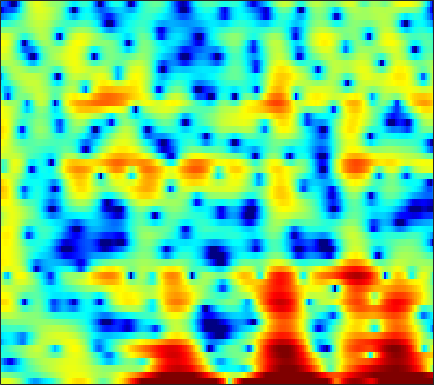

Values plotted in this chart, from the file beside it:
2.9734, 3.3559, 3.5936, 3.57, 3.409, 3.0188, 2.4167, 1.8419, 0.92387, -0.22122, -1.6215, -2.765, -4.5302, -6.2878, -7.4869, -8.4445, -8.5619, -8.1398, -7.3441, -6.4555, -5.7337, -5.233, -4.6245, -3.8731
0.1213, 0.05751, -0.07611, -0.261, -0.4303, -0.685, -0.9826, -1.223, -1.571, -1.919, -2.251, -2.466, -2.685, -2.793, -2.786, -2.651, -2.372, -2.094, -1.65, -1.156, -0.6387, -0.2467, 0.2653, 0.771
-5.336, -5.898, -6.572, -7.042, -7.198, -7.065, -6.623, -6.144, -5.41, -4.629, -3.865, -3.317, -2.624, -1.982, -1.529, -0.9613, -0.4311, -0.05706, 0.4144, 0.8564, 1.271, 1.564, 1.933, 2.272
-7.749, -9.16, -11.46, -14.01, -15.33, -14.48, -11.71, -9.661, -7.35, -5.492, -3.989, -3.042, -1.978, -1.103, -0.5436, 0.08457, 0.6015, 0.9214, 1.277, 1.566, 1.803, 1.956, 2.142, 2.315
-3.372, -3.476, -3.533, -3.463, -3.313, -2.996, -2.514, -2.084, -1.451, -0.7861, -0.1372, 0.3337, 0.8941, 1.364, 1.647, 1.916, 2.043, 2.043, 1.898, 1.578, 1.077, 0.5977, -0.146, -0.8849
-4.327, -3.712, -2.994, -2.418, -2.044, -1.632, -1.261, -0.9951, -0.6384, -0.2517, 0.2019, 0.5849, 1.126, 1.663, 2.031, 2.426, 2.673, 2.736, 2.607, 2.186, 1.411, 0.535, -1.094, -3.399
-8.031, -6.889, -5.829, -5.262, -5.125, -5.313, -5.93, -6.682, -8.045, -9.472, -9.773, -8.741, -6.436, -4.124, -2.63, -1.002, 0.2443, 0.9621, 1.666, 2.115, 2.36, 2.434, 2.439, 2.403
-5.987, -5.548, -5.127, -4.938, -4.978, -5.298, -5.956, -6.684, -7.865, -9.021, -9.392, -8.727, -6.936, -4.934, -3.553, -1.974, -0.6826, 0.1115, 0.965, 1.628, 2.128, 2.416, 2.713, 2.931
-3.51, -3.193, -2.86, -2.635, -2.528, -2.463, -2.472, -2.502, -2.527, -2.498, -2.354, -2.149, -1.772, -1.296, -0.9022, -0.367, 0.1419, 0.4935, 0.9014, 1.239, 1.508, 1.663, 1.813, 1.911
-1.18, -0.8423, -0.4914, -0.2488, -0.1234, -0.02338, 0.0209, 0.02858, 0.02176, 0.01828, 0.03803, 0.0679, 0.1281, 0.2148, 0.2928, 0.3919, 0.4815, 0.531, 0.5579, 0.5511, 0.4931, 0.4284, 0.3131, 0.1806
1.523, 1.816, 2.061, 2.152, 2.124, 1.975, 1.731, 1.508, 1.178, 0.8575, 0.59, 0.4436, 0.321, 0.2685, 0.2561, 0.2283, 0.1453, 0.02748, -0.2226, -0.5957, -1.078, -1.49, -2.067, -2.6
4.618, 4.771, 4.766, 4.524, 4.18, 3.493, 2.545, 1.662, 0.3053, -1.105, -2.255, -2.677, -2.529, -1.891, -1.366, -0.815, -0.5454, -0.5781, -0.9697, -1.744, -2.985, -4.245, -6.387, -8.893
6.026, 6.058, 5.865, 5.397, 4.846, 3.811, 2.329, 0.8451, -1.843, -5.909, -12.78, -16.72, -9.521, -5.274, -3.43, -1.94, -1.222, -1.08, -1.329, -2.101, -3.4, -4.762, -7.146, -9.991
4.758, 4.722, 4.523, 4.145, 3.754, 3.077, 2.22, 1.484, 0.4139, -0.6287, -1.46, -1.817, -1.933, -1.791, -1.625, -1.459, -1.464, -1.602, -1.977, -2.528, -3.218, -3.788, -4.546, -5.191
3.447, 3.252, 2.984, 2.742, 2.578, 2.386, 2.207, 2.05, 1.797, 1.512, 1.181, 0.9158, 0.5567, 0.1488, -0.1753, -0.6531, -1.223, -1.723, -2.436, -3.216, -3.976, -4.485, -4.982, -5.271
2.201, 1.116, -0.105, -0.4118, 0.05159, 1.101, 2.114, 2.692, 3.184, 3.357, 3.258, 3.027, 2.531, 1.894, 1.308, 0.3927, -0.6513, -1.518, -2.812, -4.351, -6.181, -7.69, -9.477, -9.936
2.147, -0.6496, -6.134, -7.326, -3.278, 0.5791, 2.839, 3.861, 4.58, 4.713, 4.397, 3.885, 2.907, 1.627, 0.5315, -0.9512, -2.305, -3.179, -4.33, -5.647, -7.439, -9.297, -12.3, -13.29
4.804, 4.265, 3.672, 3.394, 3.409, 3.592, 3.753, 3.755, 3.513, 2.916, 1.881, 0.7819, -1.211, -3.981, -6.752, -11.91, -17.39, -15.49, -11.65, -9.432, -8.309, -7.85, -7.42, -6.974
5.101, 5.003, 4.817, 4.591, 4.397, 4.083, 3.673, 3.276, 2.588, 1.677, 0.4922, -0.5898, -2.322, -4.381, -6.106, -8.328, -9.757, -9.934, -9.355, -8.566, -7.934, -7.599, -7.364, -7.275
4.686, 4.74, 4.706, 4.545, 4.345, 3.974, 3.482, 3.03, 2.315, 1.478, 0.5378, -0.228, -1.299, -2.386, -3.163, -4.093, -4.859, -5.314, -5.767, -6.122, -6.456, -6.754, -7.246, -7.906
4.439, 4.585, 4.636, 4.517, 4.319, 3.923, 3.377, 2.879, 2.12, 1.278, 0.3955, -0.2703, -1.118, -1.885, -2.384, -2.977, -3.485, -3.829, -4.281, -4.762, -5.333, -5.859, -6.701, -7.807
4.65, 4.859, 4.949, 4.833, 4.602, 4.101, 3.378, 2.697, 1.613, 0.366, -0.9647, -1.915, -2.971, -3.626, -3.847, -3.867, -3.731, -3.635, -3.61, -3.744, -4.07, -4.456, -5.171, -6.124
4.806, 5.1, 5.287, 5.223, 4.997, 4.433, 3.539, 2.619, 1.002, -1.179, -4.138, -7.067, -11.87, -12.93, -10.19, -7.028, -5, -4.022, -3.203, -2.817, -2.758, -2.897, -3.309, -3.924
3.609, 4.133, 4.603, 4.78, 4.714, 4.351, 3.652, 2.894, 1.541, -0.2307, -2.436, -4.28, -6.449, -7.086, -6.446, -5.058, -3.856, -3.194, -2.632, -2.378, -2.381, -2.515, -2.834, -3.296
1.535, 2.438, 3.302, 3.814, 3.984, 3.947, 3.64, 3.252, 2.55, 1.697, 0.767, 0.08693, -0.7135, -1.314, -1.624, -1.893, -2.111, -2.279, -2.586, -2.99, -3.49, -3.901, -4.446, -4.951
1.027, 2.003, 2.941, 3.525, 3.764, 3.85, 3.711, 3.484, 3.05, 2.505, 1.897, 1.412, 0.7587, 0.1033, -0.3927, -1.091, -1.849, -2.495, -3.482, -4.653, -6.001, -7.112, -8.555, -9.583
2.547, 3.143, 3.692, 3.98, 4.036, 3.922, 3.619, 3.292, 2.766, 2.17, 1.543, 1.074, 0.4508, -0.1813, -0.6875, -1.437, -2.325, -3.13, -4.435, -6.12, -8.366, -10.64, -15.17, -25.06
4.597, 4.785, 4.835, 4.651, 4.356, 3.759, 2.954, 2.241, 1.204, 0.1797, -0.7046, -1.203, -1.658, -1.959, -2.153, -2.471, -2.974, -3.486, -4.397, -5.577, -7.001, -8.179, -9.726, -10.74
6.423, 6.298, 5.923, 5.282, 4.604, 3.4, 1.8, 0.3053, -2.16, -5.078, -7.702, -8.343, -7.215, -5.614, -4.688, -3.911, -3.603, -3.65, -4.031, -4.712, -5.633, -6.375, -7.378, -8.2
7.138, 6.828, 6.23, 5.386, 4.568, 3.182, 1.373, -0.3383, -3.245, -7.066, -11.3, -12.03, -9.349, -6.843, -5.549, -4.5, -3.965, -3.858, -4.071, -4.659, -5.664, -6.734, -8.746, -11.88
6.238, 5.86, 5.273, 4.578, 3.96, 2.986, 1.817, 0.8182, -0.6279, -2.064, -3.271, -3.933, -4.418, -4.533, -4.496, -4.391, -4.317, -4.318, -4.437, -4.773, -5.343, -5.996, -7.089, -8.34
4.193, 3.748, 3.383, 3.194, 3.072, 2.802, 2.328, 1.809, 0.9096, -0.2079, -1.502, -2.526, -3.88, -5.016, -5.583, -5.756, -5.504, -5.196, -4.826, -4.614, -4.564, -4.582, -4.588, -4.42
-1.48, -3.048, -1.737, 0.6985, 2.068, 3.169, 3.565, 3.461, 2.851, 1.677, -0.1028, -1.938, -5.399, -10.8, -16, -12.87, -8.203, -6.168, -4.709, -4.147, -4.223, -4.489, -4.886, -4.768
-1.243, -2.618, -1.42, 0.8528, 2.212, 3.375, 3.888, 3.908, 3.49, 2.598, 1.256, -0.07128, -2.171, -4.327, -5.449, -5.578, -4.759, -4.16, -3.802, -4.158, -5.437, -7.242, -11.97, -31.53
3.08, 2.735, 2.524, 2.537, 2.603, 2.645, 2.553, 2.37, 1.957, 1.382, 0.654, 0.05225, -0.7455, -1.487, -1.927, -2.372, -2.671, -2.904, -3.263, -3.79, -4.526, -5.19, -5.966, -6.162
3.949, 3.653, 3.244, 2.847, 2.534, 2.092, 1.613, 1.232, 0.7189, 0.2102, -0.2682, -0.5835, -0.963, -1.266, -1.457, -1.675, -1.88, -2.024, -2.246, -2.493, -2.75, -2.936, -3.098, -3.109
4.606, 4.265, 3.721, 3.052, 2.48, 1.632, 0.7188, 0.02696, -0.8232, -1.495, -1.878, -1.98, -1.921, -1.722, -1.555, -1.342, -1.196, -1.13, -1.134, -1.224, -1.382, -1.521, -1.73, -1.934
5.53, 5.176, 4.518, 3.601, 2.734, 1.303, -0.4738, -2.037, -4.332, -6.249, -6.637, -5.84, -4.229, -2.76, -1.861, -0.9548, -0.3394, -0.06645, 0.1057, 0.06422, -0.1702, -0.455, -0.9767, -1.624
5.995, 5.742, 5.125, 4.194, 3.249, 1.591, -0.6463, -2.864, -6.98, -13.24, -13.84, -9.416, -5.421, -2.93, -1.626, -0.4135, 0.3735, 0.7258, 0.9235, 0.8222, 0.4165, -0.1132, -1.123, -2.542
5.091, 4.998, 4.596, 3.914, 3.22, 2.076, 0.7117, -0.3884, -1.818, -2.889, -3.318, -3.189, -2.589, -1.793, -1.189, -0.4945, 0.03519, 0.2934, 0.4044, 0.2276, -0.2318, -0.8075, -1.883, -3.363
4.315, 4.246, 3.963, 3.452, 2.959, 2.174, 1.268, 0.539, -0.439, -1.348, -2.077, -2.414, -2.564, -2.32, -1.936, -1.301, -0.7398, -0.4217, -0.2345, -0.3513, -0.7641, -1.242, -2.068, -3.043
4.498, 4.242, 3.811, 3.308, 2.898, 2.272, 1.52, 0.8134, -0.371, -1.952, -3.942, -5.568, -6.942, -6.08, -4.514, -2.428, -0.8765, -0.1088, 0.4326, 0.4629, -0.04039, -0.7214, -2.031, -3.697
3.496, 2.694, 1.679, 1.063, 0.9003, 0.9455, 0.9752, 0.8015, 0.1078, -1.293, -3.718, -6.494, -10.39, -7.619, -4.25, -1.082, 0.9104, 1.834, 2.456, 2.453, 1.834, 0.918, -1.029, -4.108
-1.932, -4.462, -9.421, -13.46, -9.859, -5.331, -2.685, -1.473, -0.5808, -0.2588, -0.2844, -0.3518, -0.2787, 0.1749, 0.7227, 1.534, 2.233, 2.578, 2.764, 2.585, 2.087, 1.498, 0.4948, -0.6074
-4.298, -5.681, -7.455, -7.961, -7.072, -5.027, -3.05, -1.857, -0.6328, 0.2208, 0.8153, 1.151, 1.526, 1.839, 2.046, 2.275, 2.414, 2.426, 2.281, 1.952, 1.436, 0.9555, 0.2347, -0.5021
-5.279, -4.892, -4.204, -3.41, -2.716, -1.71, -0.7219, -0.03944, 0.7467, 1.374, 1.854, 2.122, 2.387, 2.559, 2.635, 2.657, 2.569, 2.429, 2.11, 1.623, 0.904, 0.2105, -0.9483, -2.37
-8.535, -5.711, -3.252, -1.601, -0.6633, 0.3107, 1.052, 1.485, 1.909, 2.192, 2.351, 2.409, 2.416, 2.386, 2.344, 2.265, 2.146, 2.012, 1.746, 1.305, 0.6217, -0.1168, -1.516, -3.623
-3.038, -1.998, -0.7211, 0.3034, 0.8681, 1.381, 1.662, 1.732, 1.667, 1.438, 1.079, 0.7586, 0.307, -0.09759, -0.3147, -0.4258, -0.3245, -0.1666, 0.06406, 0.2021, 0.1774, -0.004566, -0.4817, -1.189
1.344, 1.471, 1.644, 1.742, 1.723, 1.551, 1.182, 0.7686, 0.0437, -0.8839, -2.027, -3.026, -4.538, -6.153, -7.134, -7.465, -6.361, -5.073, -3.388, -1.995, -0.9651, -0.4103, 0.08633, 0.4105
3.176, 3.06, 2.801, 2.382, 1.954, 1.194, 0.1978, -0.706, -2.107, -3.719, -5.499, -6.992, -9.449, -13.09, -17.96, -24.88, -13.8, -9.539, -5.905, -3.448, -1.751, -0.8093, 0.1204, 0.771
4.131, 3.964, 3.558, 2.911, 2.241, 1.06, -0.4996, -1.951, -4.302, -7.038, -9.623, -10.81, -11.07, -10.54, -9.957, -8.78, -7.022, -5.524, -3.622, -2.047, -0.8362, -0.1783, 0.4279, 0.7745
4.629, 4.532, 4.192, 3.59, 2.93, 1.734, 0.09012, -1.528, -4.421, -8.705, -15.88, -19.57, -12.31, -8.04, -5.945, -3.875, -2.313, -1.337, -0.2657, 0.5149, 0.9587, 1.063, 0.8614, 0.2858
3.255, 3.297, 3.177, 2.854, 2.479, 1.786, 0.8732, 0.04919, -1.181, -2.405, -3.298, -3.518, -3.112, -2.177, -1.355, -0.3016, 0.594, 1.128, 1.631, 1.859, 1.76, 1.44, 0.5972, -0.8493
-0.05749, 0.09678, 0.22, 0.2474, 0.2233, 0.124, -0.03652, -0.1782, -0.3563, -0.4632, -0.4486, -0.3348, -0.03386, 0.4012, 0.7683, 1.248, 1.673, 1.912, 2.081, 2.041, 1.772, 1.393, 0.6417, -0.4332
-4.149, -3.923, -3.56, -3.163, -2.872, -2.479, -2.076, -1.757, -1.303, -0.8179, -0.2973, 0.1099, 0.6512, 1.169, 1.525, 1.94, 2.255, 2.413, 2.498, 2.429, 2.197, 1.914, 1.408, 0.7807
-9.884, -9.228, -8.257, -7.376, -6.796, -6.03, -5.18, -4.457, -3.391, -2.272, -1.169, -0.3896, 0.5509, 1.358, 1.867, 2.414, 2.792, 2.969, 3.072, 3.029, 2.839, 2.615, 2.209, 1.722
-17.97, -14.61, -12.49, -11.74, -11.61, -11.52, -10.68, -9.334, -6.997, -4.644, -2.571, -1.237, 0.253, 1.43, 2.127, 2.815, 3.257, 3.441, 3.513, 3.408, 3.167, 2.92, 2.519, 2.047
-10.37, -10.62, -11.2, -12.67, -14.83, -20.99, -28.44, -16.84, -10.18, -6.063, -3.084, -1.332, 0.5132, 1.887, 2.648, 3.337, 3.696, 3.764, 3.613, 3.226, 2.687, 2.228, 1.646, 1.148
